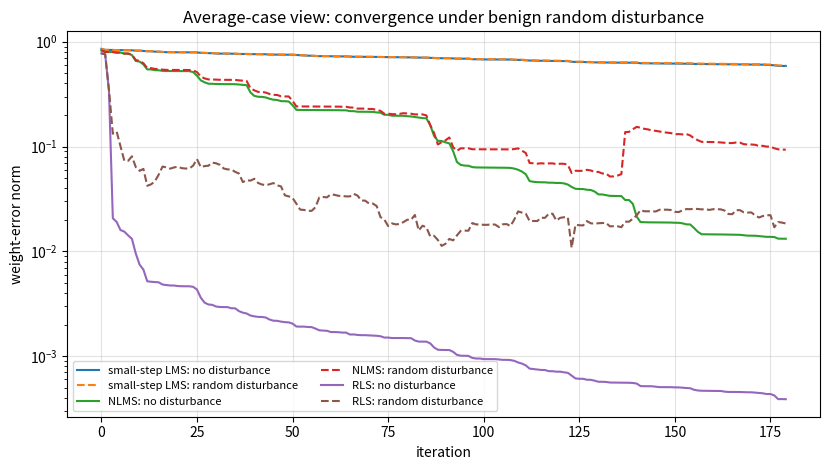
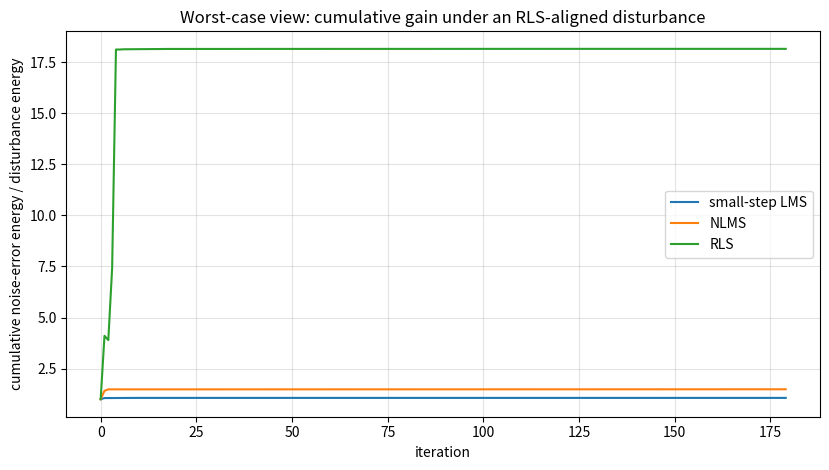
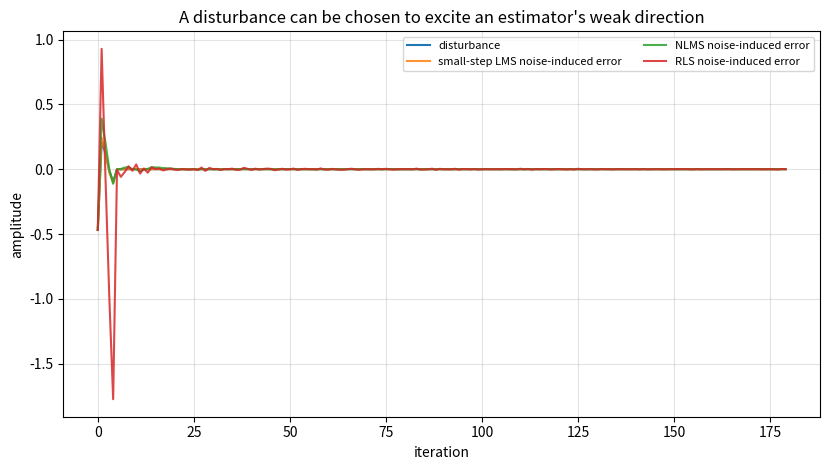

These figures' Python source, in order:
from __future__ import annotations

import csv
import os
from dataclasses import dataclass
from pathlib import Path

import matplotlib.pyplot as plt
import numpy as np


@dataclass(frozen=True)
class Algorithm:
    name: str
    kind: str
    mu: float = 0.0
    lam: float = 0.995
    p0: float = 100.0
    eps: float = 1e-6


def artifact_dir() -> Path:
    path = Path(os.environ.get("LATTICE_DSP_ARTIFACT_DIR", "reports/example-artifacts"))
    path.mkdir(parents=True, exist_ok=True)
    return path


def make_regressors(n: int = 180, order: int = 4, seed: int = 12) -> np.ndarray:
    rng = np.random.default_rng(seed)
    x = rng.normal(size=n + order + 2)
    for i in range(1, len(x)):
        x[i] = 0.92 * x[i - 1] + 0.45 * x[i]
    u = np.zeros((n, order), dtype=float)
    for i in range(n):
        u[i] = x[i + order - 1 : i - 1 : -1] if i > 0 else x[order - 1 :: -1]
    return u / np.sqrt(np.mean(u * u))


def run_adaptive(
    u: np.ndarray, w_true: np.ndarray, disturbance: np.ndarray, alg: Algorithm
) -> dict[str, np.ndarray]:
    n, p = u.shape
    w = np.zeros(p, dtype=float)
    P = alg.p0 * np.eye(p)

    pred_error = np.zeros(n)
    posterior_error = np.zeros(n)
    weight_error = np.zeros(n)
    weights = np.zeros((n, p))

    for i, ui in enumerate(u):
        d = float(ui @ w_true + disturbance[i])
        e = d - float(ui @ w)
        pred_error[i] = e

        if alg.kind == "lms":
            w = w + alg.mu * ui * e
        elif alg.kind == "nlms":
            w = w + (alg.mu / (alg.eps + float(ui @ ui))) * ui * e
        elif alg.kind == "rls":
            Pu = P @ ui
            gain = Pu / (alg.lam + float(ui @ Pu))
            w = w + gain * e
            P = (P - np.outer(gain, ui) @ P) / alg.lam
            P = 0.5 * (P + P.T)
        else:
            raise ValueError(f"Unknown algorithm kind: {alg.kind}")

        posterior_error[i] = d - float(ui @ w)
        weight_error[i] = np.linalg.norm(w - w_true)
        weights[i] = w

    return {
        "prediction_error": pred_error,
        "posterior_error": posterior_error,
        "weight_error": weight_error,
        "weights": weights,
    }


def sensitivity_matrix(
    u: np.ndarray, w_true: np.ndarray, alg: Algorithm, *, output: str
) -> tuple[np.ndarray, float, np.ndarray]:
    n = u.shape[0]
    zero = np.zeros(n)
    base = run_adaptive(u, w_true, zero, alg)[output]
    M = np.zeros((n, n), dtype=float)
    for j in range(n):
        impulse = np.zeros(n)
        impulse[j] = 1.0
        response = run_adaptive(u, w_true, impulse, alg)[output]
        M[:, j] = response - base
    U, S, Vt = np.linalg.svd(M, full_matrices=False)
    return M, float(S[0] ** 2), Vt[0]


def cumulative_gain(noise_error: np.ndarray, disturbance: np.ndarray) -> np.ndarray:
    num = np.cumsum(noise_error * noise_error)
    den = np.cumsum(disturbance * disturbance) + 1e-30
    return num / den


def main() -> None:
    out_dir = artifact_dir()
    rng = np.random.default_rng(4)

    n = 180
    order = 4
    u = make_regressors(n=n, order=order)
    w_true = np.array([0.70, -0.42, 0.25, -0.12])
    noise_rms = 0.04

    algorithms = [
        Algorithm("small-step LMS", "lms", mu=0.020),
        Algorithm("NLMS", "nlms", mu=0.25),
        Algorithm("RLS", "rls", lam=0.995, p0=100.0),
    ]

    random_disturbance = noise_rms * rng.normal(size=n)

    sensitivity: dict[str, dict[str, object]] = {}
    for alg in algorithms:
        M, gain, v_unit = sensitivity_matrix(u, w_true, alg, output="prediction_error")
        sensitivity[alg.name] = {"matrix": M, "gain": gain, "v_unit": v_unit}

    # Worst-case disturbance for the RLS prediction-error map.  Scale it to the same
    # energy as a length-n Gaussian sequence with RMS = noise_rms.
    rls_worst_unit = np.asarray(sensitivity["RLS"]["v_unit"], dtype=float)
    rls_worst_disturbance = noise_rms * np.sqrt(n) * rls_worst_unit

    zero = np.zeros(n)
    rows = []
    trajectories: dict[str, dict[str, dict[str, np.ndarray]]] = {}

    for alg in algorithms:
        clean = run_adaptive(u, w_true, zero, alg)
        random_run = run_adaptive(u, w_true, random_disturbance, alg)
        worst_run = run_adaptive(u, w_true, rls_worst_disturbance, alg)

        random_noise_error = random_run["prediction_error"] - clean["prediction_error"]
        worst_noise_error = worst_run["prediction_error"] - clean["prediction_error"]

        rows.append(
            {
                "algorithm": alg.name,
                "mu_or_lambda": alg.mu if alg.kind != "rls" else alg.lam,
                "operator_worst_case_gain": float(sensitivity[alg.name]["gain"]),
                "random_noise_gain": float(
                    np.sum(random_noise_error**2) / (np.sum(random_disturbance**2) + 1e-30)
                ),
                "rls_worst_disturbance_gain": float(
                    np.sum(worst_noise_error**2) / (np.sum(rls_worst_disturbance**2) + 1e-30)
                ),
                "clean_final_weight_error": float(clean["weight_error"][-1]),
                "random_final_weight_error": float(random_run["weight_error"][-1]),
                "rls_worst_final_weight_error": float(worst_run["weight_error"][-1]),
                "random_tail_mse": float(np.mean(random_run["prediction_error"][-50:] ** 2)),
                "rls_worst_tail_mse": float(np.mean(worst_run["prediction_error"][-50:] ** 2)),
            }
        )
        trajectories[alg.name] = {"clean": clean, "random": random_run, "rls_worst": worst_run}

    csv_path = out_dir / "hinf_lms_summary.csv"
    with csv_path.open("w", newline="", encoding="utf-8") as f:
        writer = csv.DictWriter(f, fieldnames=list(rows[0].keys()))
        writer.writeheader()
        writer.writerows(rows)

    t = np.arange(n)

    fig, ax = plt.subplots(figsize=(8.4, 4.8))
    for alg in algorithms:
        ax.semilogy(
            t, trajectories[alg.name]["clean"]["weight_error"], label=f"{alg.name}: no disturbance"
        )
        ax.semilogy(
            t,
            trajectories[alg.name]["random"]["weight_error"],
            linestyle="--",
            label=f"{alg.name}: random disturbance",
        )
    ax.set_title("Average-case view: convergence under benign random disturbance")
    ax.set_xlabel("iteration")
    ax.set_ylabel("weight-error norm")
    ax.grid(True, alpha=0.35)
    ax.legend(ncol=2, fontsize=8)
    fig.tight_layout()
    convergence_path = out_dir / "hinf_lms_random_convergence.png"
    fig.savefig(convergence_path, dpi=160)
    plt.close(fig)

    fig, ax = plt.subplots(figsize=(8.4, 4.8))
    for alg in algorithms:
        clean = trajectories[alg.name]["clean"]
        worst = trajectories[alg.name]["rls_worst"]
        noise_error = worst["prediction_error"] - clean["prediction_error"]
        ax.plot(t, cumulative_gain(noise_error, rls_worst_disturbance), label=alg.name)
    ax.set_title("Worst-case view: cumulative gain under an RLS-aligned disturbance")
    ax.set_xlabel("iteration")
    ax.set_ylabel("cumulative noise-error energy / disturbance energy")
    ax.grid(True, alpha=0.35)
    ax.legend()
    fig.tight_layout()
    gain_path = out_dir / "hinf_lms_cumulative_gain.png"
    fig.savefig(gain_path, dpi=160)
    plt.close(fig)

    fig, ax = plt.subplots(figsize=(8.4, 4.8))
    ax.plot(t, rls_worst_disturbance, label="disturbance")
    for alg in algorithms:
        clean = trajectories[alg.name]["clean"]
        worst = trajectories[alg.name]["rls_worst"]
        noise_error = worst["prediction_error"] - clean["prediction_error"]
        ax.plot(t, noise_error, label=f"{alg.name} noise-induced error", alpha=0.85)
    ax.set_title("A disturbance can be chosen to excite an estimator's weak direction")
    ax.set_xlabel("iteration")
    ax.set_ylabel("amplitude")
    ax.grid(True, alpha=0.35)
    ax.legend(fontsize=8, ncol=2)
    fig.tight_layout()
    disturbance_path = out_dir / "hinf_lms_worst_case_disturbance.png"
    fig.savefig(disturbance_path, dpi=160)
    plt.close(fig)

    print("H-infinity-inspired LMS/RLS diagnostic")
    print(f"samples={n}, order={order}, noise_rms={noise_rms}")
    print()
    print(
        f"{'algorithm':18s} {'worst gain':>12s} {'random gain':>12s} {'RLS-worst gain':>15s} {'random tail MSE':>16s}"
    )
    print("-" * 82)
    for row in rows:
        print(
            f"{row['algorithm']:18s} "
            f"{row['operator_worst_case_gain']:12.3f} "
            f"{row['random_noise_gain']:12.3f} "
            f"{row['rls_worst_disturbance_gain']:15.3f} "
            f"{row['random_tail_mse']:16.3e}"
        )
    print()
    print("Interpretation:")
    print("  RLS usually converges fastest under benign random noise, but the sensitivity")
    print("  matrix exposes directions where disturbance energy is amplified more strongly.")
    print("  Small-step LMS is slower, yet its disturbance-to-error gain can be smaller.")
    print("  This illustrates the Hassibi-Sayed-Kailath message: LMS can be understood")
    print("  through a worst-case energy-gain lens, not only as crude least-squares descent.")
    print()
    print(f"Wrote {convergence_path}")
    print(f"Wrote {gain_path}")
    print(f"Wrote {disturbance_path}")
    print(f"Wrote {csv_path}")


if __name__ == "__main__":
    main()
